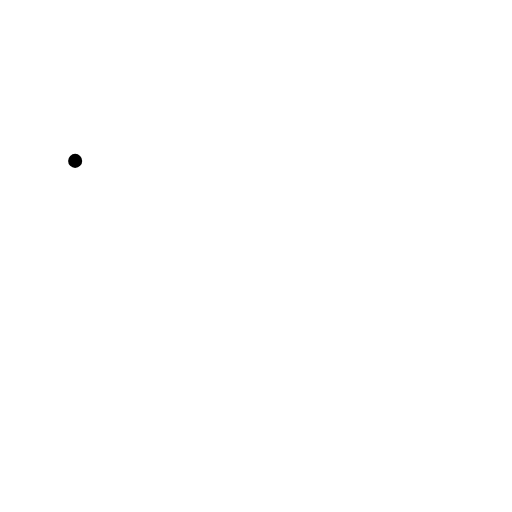
t = 0.00 s
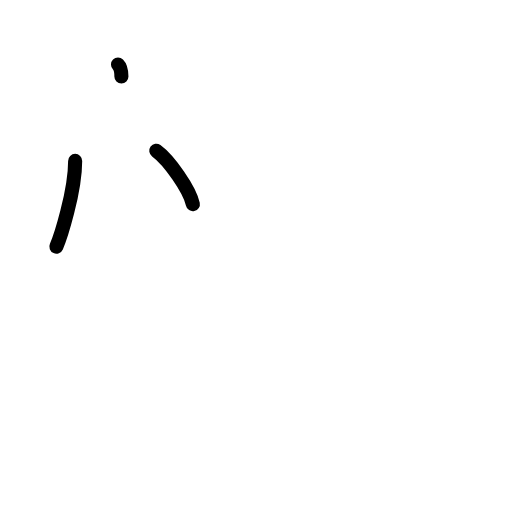
t = 2.20 s
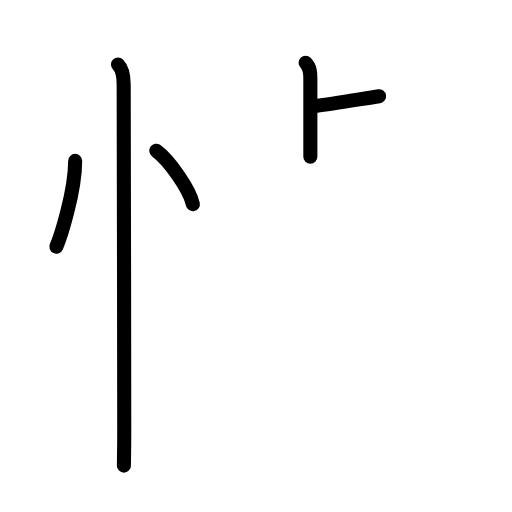
t = 4.40 s
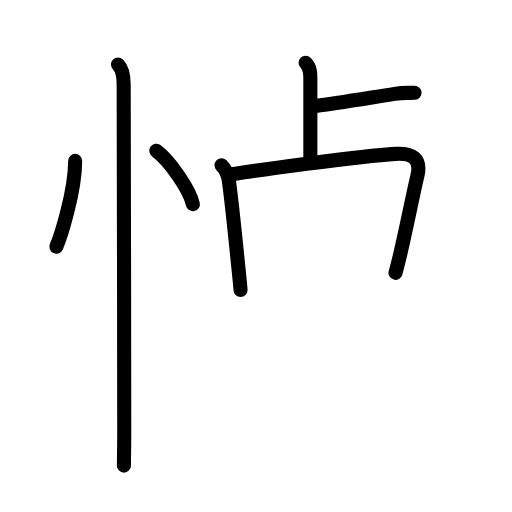
t = 6.60 s
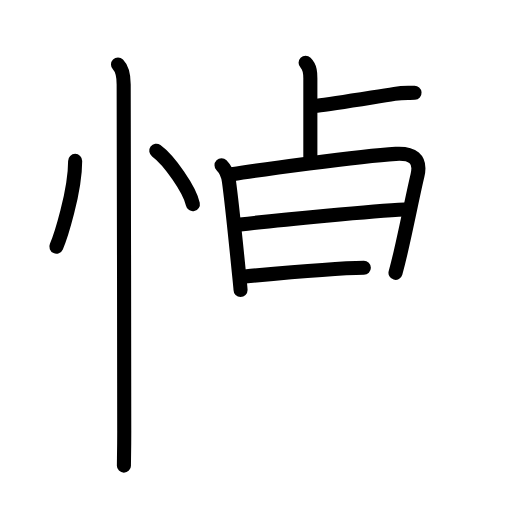
t = 8.80 s
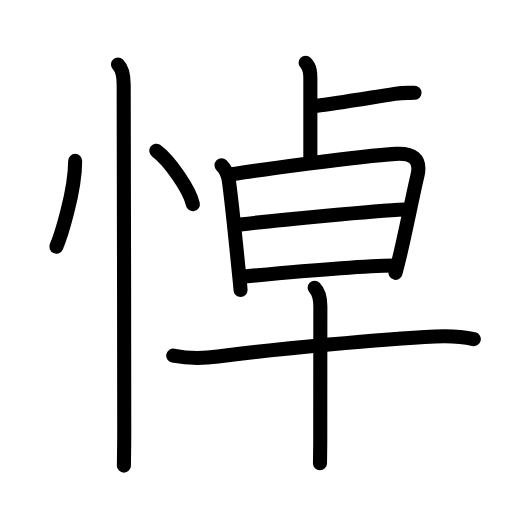
t = 11.00 s

The animated SVG that drew these frames (rendered in a browser with its animation timeline set to each time). Animation: 34 SMIL elements (animate=34); one cycle of 11.00 s.

<?xml version="1.0" encoding="UTF-8"?>
<!--
AniKanjiVG is licensed by CC-BY-SA Paul C. Sommerhoff (https://bitbucket.org/sommerhoff/anikanjivg).
AniKanjiVG uses KanjiVG which is licensed by CC-BY-SA Ulrich Apel (http://kanjivg.tagaini.net).
See also http://creativecommons.org/licenses/by-sa/3.0/
-->
<svg xmlns:kvg='http://kanjivg.tagaini.net' xmlns='http://www.w3.org/2000/svg' width='109' height='109' viewBox='0 0 109 109' style='fill:none;stroke:#000000;stroke-width:3;stroke-linecap:round;stroke-linejoin:round;' id="kvg:kanji_060bc"><g id="kvg:060bc" kvg:element="悼"><g id="kvg:060bc-g1" kvg:element="忄" kvg:variant="true" kvg:original="心" kvg:position="left" kvg:radical="general"><path id="kvg:060bc-s1" kvg:type="㇔" d="M16,34.25c0,6.61-3.17,16.36-4,18.25"><animate attributeName="d" begin="0.0s" dur="1.0s" from="M16,34.25C16,34.25,16,34.25,16,34.25" to="M16,34.25c0,6.61-3.17,16.36-4,18.25" />
</path>
<path id="kvg:060bc-s2" kvg:type="㇔" d="M33.27,32.08c2.75,2.01,7.11,8.26,7.79,11.38"><animate attributeName="d" begin="1.0s" dur="1.0s" from="M33.27,32.08C33.27,32.08,33.27,32.08,33.27,32.08" to="M33.27,32.08c2.75,2.01,7.11,8.26,7.79,11.38" />
<animate attributeName="d" begin="0s" dur="1.0s" from="M-100,-100" to="M-100,-100" />
</path>
<path id="kvg:060bc-s3" kvg:type="㇑" d="M25.12,13.75c1.06,1.06,1.21,2.5,1.21,4.25c0,0.86,0.12,53,0.12,73.75c0,3.97-0.07,6.25-0.07,7.38"><animate attributeName="d" begin="2.0s" dur="0.3333333333333333s" from="M25.12,13.75C25.12,13.75,25.12,13.75,25.12,13.75" to="M25.12,13.75c1.06,1.06,1.21,2.5,1.21,4.25" />
<animate attributeName="d" begin="2.3333333333333335s" dur="0.3333333333333333s" from="M25.12,13.75c1.06,1.06,1.21,2.5,1.21,4.25c0,0,0,0,0,0,0" to="M25.12,13.75c1.06,1.06,1.21,2.5,1.21,4.25c0,0.86,0.12,53,0.12,73.75" />
<animate attributeName="d" begin="2.6666666666666665s" dur="0.3333333333333333s" from="M25.12,13.75c1.06,1.06,1.21,2.5,1.21,4.25c0,0.86,0.12,53,0.12,73.75c0,0,0,0,0,0,0" to="M25.12,13.75c1.06,1.06,1.21,2.5,1.21,4.25c0,0.86,0.12,53,0.12,73.75c0,3.97-0.07,6.25-0.07,7.38" />
<animate attributeName="d" begin="0s" dur="2.0s" from="M-100,-100" to="M-100,-100" />
</path>
</g>
<g id="kvg:060bc-g2" kvg:element="卓" kvg:position="right" kvg:phon="卓"><g id="kvg:060bc-g3" kvg:element="卜" kvg:original="ト" kvg:position="top"><path id="kvg:060bc-s4" kvg:type="㇑a" d="M65.06,13.38c1.03,1.03,1.01,2.24,1.01,3.37c0,0.67,0,12.25,0,16.63"><animate attributeName="d" begin="3.0s" dur="0.5s" from="M65.06,13.38C65.06,13.38,65.06,13.38,65.06,13.38" to="M65.06,13.38c1.03,1.03,1.01,2.24,1.01,3.37" />
<animate attributeName="d" begin="3.5s" dur="0.5s" from="M65.06,13.38c1.03,1.03,1.01,2.24,1.01,3.37c0,0,0,0,0,0,0" to="M65.06,13.38c1.03,1.03,1.01,2.24,1.01,3.37c0,0.67,0,12.25,0,16.63" />
<animate attributeName="d" begin="0s" dur="3.0s" from="M-100,-100" to="M-100,-100" />
</path>
<path id="kvg:060bc-s5" kvg:type="㇐b" d="M67.5,22.5c3.25-0.38,10.67-1.61,16.5-2.52c2.09-0.33,3.01-0.15,4.25-0.23"><animate attributeName="d" begin="4.0s" dur="0.5s" from="M67.5,22.5C67.5,22.5,67.5,22.5,67.5,22.5" to="M67.5,22.5c3.25-0.38,10.67-1.61,16.5-2.52" />
<animate attributeName="d" begin="4.5s" dur="0.5s" from="M67.5,22.5c3.25-0.38,10.67-1.61,16.5-2.52c0,0,0,0,0,0,0" to="M67.5,22.5c3.25-0.38,10.67-1.61,16.5-2.52c2.09-0.33,3.01-0.15,4.25-0.23" />
<animate attributeName="d" begin="0s" dur="4.0s" from="M-100,-100" to="M-100,-100" />
</path>
</g>
<g id="kvg:060bc-g4" kvg:element="早" kvg:position="bottom"><g id="kvg:060bc-g5" kvg:element="日" kvg:position="top"><path id="kvg:060bc-s6" kvg:type="㇑" d="M47.16,35.17c0.96,0.96,1.35,1.79,1.57,3.36c0.34,2.44,1.5,13.22,2.1,19.21c0.23,2.24,0.38,3.8,0.38,4.01"><animate attributeName="d" begin="5.0s" dur="0.3333333333333333s" from="M47.16,35.17C47.16,35.17,47.16,35.17,47.16,35.17" to="M47.16,35.17c0.96,0.96,1.35,1.79,1.57,3.36" />
<animate attributeName="d" begin="5.333333333333333s" dur="0.3333333333333333s" from="M47.16,35.17c0.96,0.96,1.35,1.79,1.57,3.36c0,0,0,0,0,0,0" to="M47.16,35.17c0.96,0.96,1.35,1.79,1.57,3.36c0.34,2.44,1.5,13.22,2.1,19.21" />
<animate attributeName="d" begin="5.666666666666667s" dur="0.3333333333333333s" from="M47.16,35.17c0.96,0.96,1.35,1.79,1.57,3.36c0.34,2.44,1.5,13.22,2.1,19.21c0,0,0,0,0,0,0" to="M47.16,35.17c0.96,0.96,1.35,1.79,1.57,3.36c0.34,2.44,1.5,13.22,2.1,19.21c0.23,2.24,0.38,3.8,0.38,4.01" />
<animate attributeName="d" begin="0s" dur="5.0s" from="M-100,-100" to="M-100,-100" />
</path>
<path id="kvg:060bc-s7" kvg:type="㇕a" d="M49.36,37.11c5.2-0.85,26.85-3.86,34.89-4.35c3.43-0.21,5.5,0.97,4.62,4.61c-0.85,3.49-2.23,10.6-3.6,16.45c-0.36,1.54-0.72,2.99-1.07,4.26"><animate attributeName="d" begin="6.0s" dur="0.25s" from="M49.36,37.11C49.36,37.11,49.36,37.11,49.36,37.11" to="M49.36,37.11c5.2-0.85,26.85-3.86,34.89-4.35" />
<animate attributeName="d" begin="6.25s" dur="0.25s" from="M49.36,37.11c5.2-0.85,26.85-3.86,34.89-4.35c0,0,0,0,0,0,0" to="M49.36,37.11c5.2-0.85,26.85-3.86,34.89-4.35c3.43-0.21,5.5,0.97,4.62,4.61" />
<animate attributeName="d" begin="6.5s" dur="0.25s" from="M49.36,37.11c5.2-0.85,26.85-3.86,34.89-4.35c3.43-0.21,5.5,0.97,4.62,4.61c0,0,0,0,0,0,0" to="M49.36,37.11c5.2-0.85,26.85-3.86,34.89-4.35c3.43-0.21,5.5,0.97,4.62,4.61c-0.85,3.49-2.23,10.6-3.6,16.45" />
<animate attributeName="d" begin="6.75s" dur="0.25s" from="M49.36,37.11c5.2-0.85,26.85-3.86,34.89-4.35c3.43-0.21,5.5,0.97,4.62,4.61c-0.85,3.49-2.23,10.6-3.6,16.45c0,0,0,0,0,0,0" to="M49.36,37.11c5.2-0.85,26.85-3.86,34.89-4.35c3.43-0.21,5.5,0.97,4.62,4.61c-0.85,3.49-2.23,10.6-3.6,16.45c-0.36,1.54-0.72,2.99-1.07,4.26" />
<animate attributeName="d" begin="0s" dur="6.0s" from="M-100,-100" to="M-100,-100" />
</path>
<path id="kvg:060bc-s8" kvg:type="㇐a" d="M51.14,47.81c8.61-1.06,28.61-2.93,35-3.22"><animate attributeName="d" begin="7.0s" dur="1.0s" from="M51.14,47.81C51.14,47.81,51.14,47.81,51.14,47.81" to="M51.14,47.81c8.61-1.06,28.61-2.93,35-3.22" />
<animate attributeName="d" begin="0s" dur="7.0s" from="M-100,-100" to="M-100,-100" />
</path>
<path id="kvg:060bc-s9" kvg:type="㇐a" d="M52.13,58.86c10.49-0.99,23.99-2.24,31.66-2.33"><animate attributeName="d" begin="8.0s" dur="1.0s" from="M52.13,58.86C52.13,58.86,52.13,58.86,52.13,58.86" to="M52.13,58.86c10.49-0.99,23.99-2.24,31.66-2.33" />
<animate attributeName="d" begin="0s" dur="8.0s" from="M-100,-100" to="M-100,-100" />
</path>
</g>
<g id="kvg:060bc-g6" kvg:element="十" kvg:position="bottom"><path id="kvg:060bc-s10" kvg:type="㇐" d="M36.88,75.71c3.25,0.66,6.53,0.59,9.51,0.2c12.61-1.66,35.01-3.75,46.23-4.29c2.66-0.13,5.66-0.02,8.25,0.58"><animate attributeName="d" begin="9.0s" dur="0.3333333333333333s" from="M36.88,75.71C36.88,75.71,36.88,75.71,36.88,75.71" to="M36.88,75.71c3.25,0.66,6.53,0.59,9.51,0.2" />
<animate attributeName="d" begin="9.333333333333334s" dur="0.3333333333333333s" from="M36.88,75.71c3.25,0.66,6.53,0.59,9.51,0.2c0,0,0,0,0,0,0" to="M36.88,75.71c3.25,0.66,6.53,0.59,9.51,0.2c12.61-1.66,35.01-3.75,46.23-4.29" />
<animate attributeName="d" begin="9.666666666666666s" dur="0.3333333333333333s" from="M36.88,75.71c3.25,0.66,6.53,0.59,9.51,0.2c12.61-1.66,35.01-3.75,46.23-4.29c0,0,0,0,0,0,0" to="M36.88,75.71c3.25,0.66,6.53,0.59,9.51,0.2c12.61-1.66,35.01-3.75,46.23-4.29c2.66-0.13,5.66-0.02,8.25,0.58" />
<animate attributeName="d" begin="0s" dur="9.0s" from="M-100,-100" to="M-100,-100" />
</path>
<path id="kvg:060bc-s11" kvg:type="㇑" d="M66.98,61.25c1.07,1.07,1.22,2.5,1.22,3.99c0,0.89-0.02,17.39-0.02,27.63c0,2.4-0.04,4.42-0.06,5.76"><animate attributeName="d" begin="10.0s" dur="0.3333333333333333s" from="M66.98,61.25C66.98,61.25,66.98,61.25,66.98,61.25" to="M66.98,61.25c1.07,1.07,1.22,2.5,1.22,3.99" />
<animate attributeName="d" begin="10.333333333333334s" dur="0.3333333333333333s" from="M66.98,61.25c1.07,1.07,1.22,2.5,1.22,3.99c0,0,0,0,0,0,0" to="M66.98,61.25c1.07,1.07,1.22,2.5,1.22,3.99c0,0.89-0.02,17.39-0.02,27.63" />
<animate attributeName="d" begin="10.666666666666666s" dur="0.3333333333333333s" from="M66.98,61.25c1.07,1.07,1.22,2.5,1.22,3.99c0,0.89-0.02,17.39-0.02,27.63c0,0,0,0,0,0,0" to="M66.98,61.25c1.07,1.07,1.22,2.5,1.22,3.99c0,0.89-0.02,17.39-0.02,27.63c0,2.4-0.04,4.42-0.06,5.76" />
<animate attributeName="d" begin="0s" dur="10.0s" from="M-100,-100" to="M-100,-100" />
</path>
</g>
</g>
</g>
</g>
</svg>
